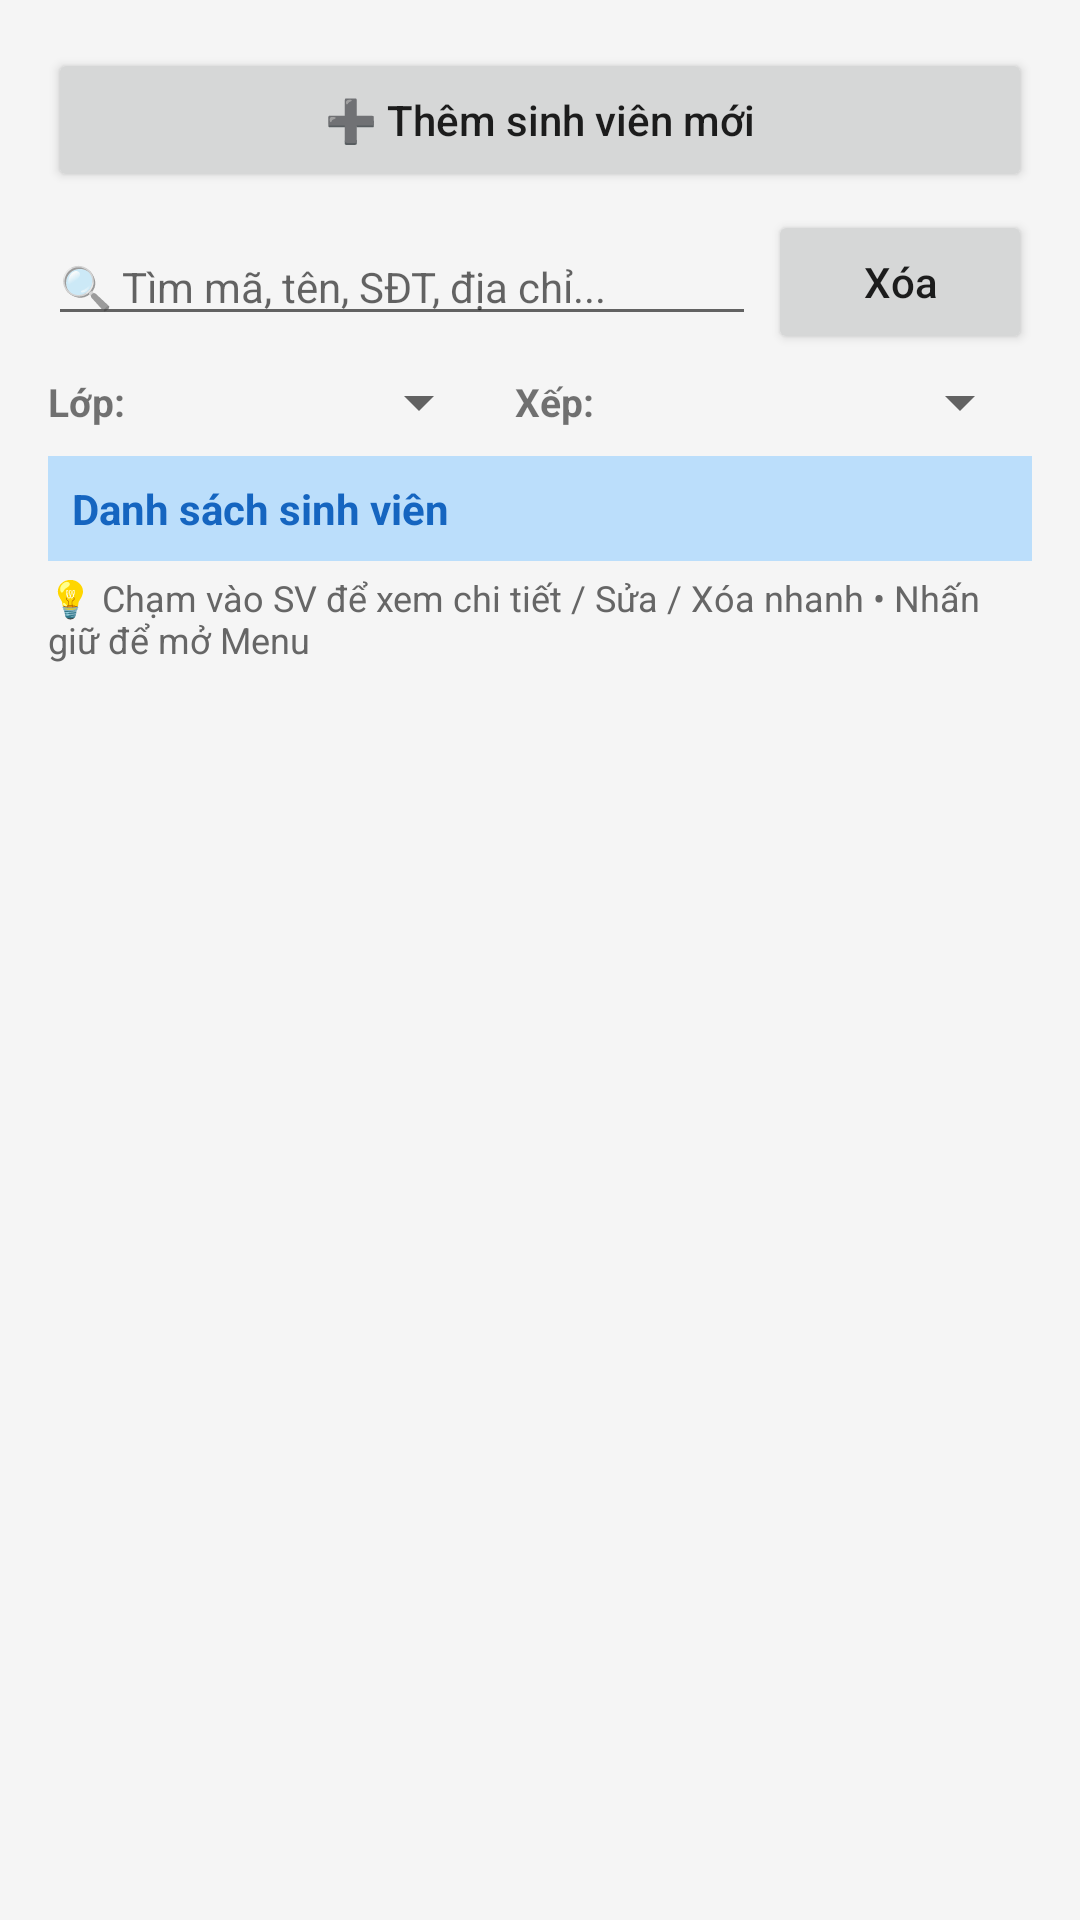

Reconstruct the res/layout file that produces this screen, plus the resources it refers to.
<!-- AndroidManifest.xml: application theme Theme.Thuc_Hanh_Di_Dong -->
<!-- res/layout/buoi4_bai19_06_student_list.xml -->
<?xml version="1.0" encoding="utf-8"?>
<LinearLayout xmlns:android="http://schemas.android.com/apk/res/android"
    android:layout_width="match_parent"
    android:layout_height="match_parent"
    android:orientation="vertical"
    android:padding="16dp"
    android:background="#f5f5f5">

    <Button
        android:id="@+id/btnAddStudent"
        android:layout_width="match_parent"
        android:layout_height="wrap_content"
        android:text="➕ Thêm sinh viên mới"
        android:textAllCaps="false" />

    
    <LinearLayout
        android:layout_width="match_parent"
        android:layout_height="wrap_content"
        android:orientation="horizontal"
        android:gravity="center_vertical"
        android:layout_marginTop="6dp">

        <EditText
            android:id="@+id/edtSearchStudent"
            android:layout_width="0dp"
            android:layout_height="wrap_content"
            android:layout_weight="1"
            android:hint="🔍 Tìm mã, tên, SĐT, địa chỉ..."
            android:singleLine="true"
            android:textSize="14sp" />

        <Button
            android:id="@+id/btnClearSearchStudent"
            android:layout_width="wrap_content"
            android:layout_height="wrap_content"
            android:text="Xóa"
            android:textAllCaps="false"
            android:layout_marginStart="4dp" />
    </LinearLayout>

    
    <LinearLayout
        android:layout_width="match_parent"
        android:layout_height="wrap_content"
        android:orientation="horizontal"
        android:gravity="center_vertical"
        android:layout_marginTop="4dp">

        <TextView
            android:layout_width="wrap_content"
            android:layout_height="wrap_content"
            android:text="Lớp:"
            android:textStyle="bold"
            android:textSize="13sp"
            android:layout_marginEnd="4dp" />

        <Spinner
            android:id="@+id/spnFilterClass"
            android:layout_width="0dp"
            android:layout_height="wrap_content"
            android:layout_weight="1" />

        <TextView
            android:layout_width="wrap_content"
            android:layout_height="wrap_content"
            android:text="Xếp:"
            android:textStyle="bold"
            android:textSize="13sp"
            android:layout_marginStart="8dp"
            android:layout_marginEnd="4dp" />

        <Spinner
            android:id="@+id/spnSortStudent"
            android:layout_width="0dp"
            android:layout_height="wrap_content"
            android:layout_weight="1.2" />
    </LinearLayout>

    <TextView
        android:id="@+id/tvStudentCount"
        android:layout_width="match_parent"
        android:layout_height="wrap_content"
        android:text="Danh sách sinh viên"
        android:textSize="14sp"
        android:textStyle="bold"
        android:textColor="#1565C0"
        android:padding="8dp"
        android:background="#BBDEFB"
        android:layout_marginTop="6dp" />

    <TextView
        android:layout_width="match_parent"
        android:layout_height="wrap_content"
        android:text="💡 Chạm vào SV để xem chi tiết / Sửa / Xóa nhanh • Nhấn giữ để mở Menu"
        android:textSize="12sp"
        android:textColor="#666666"
        android:paddingVertical="4dp" />

    
    <ListView
        android:id="@+id/lvStudent"
        android:layout_width="match_parent"
        android:layout_height="0dp"
        android:layout_weight="1"
        android:layout_marginTop="4dp"
        android:divider="#BDBDBD"
        android:dividerHeight="1dp" />

</LinearLayout>
<!-- resources referenced by this layout -->
<resources>
  <style name="Theme.Thuc_Hanh_Di_Dong" parent="android:Theme.Material.Light.NoActionBar" />
</resources>
